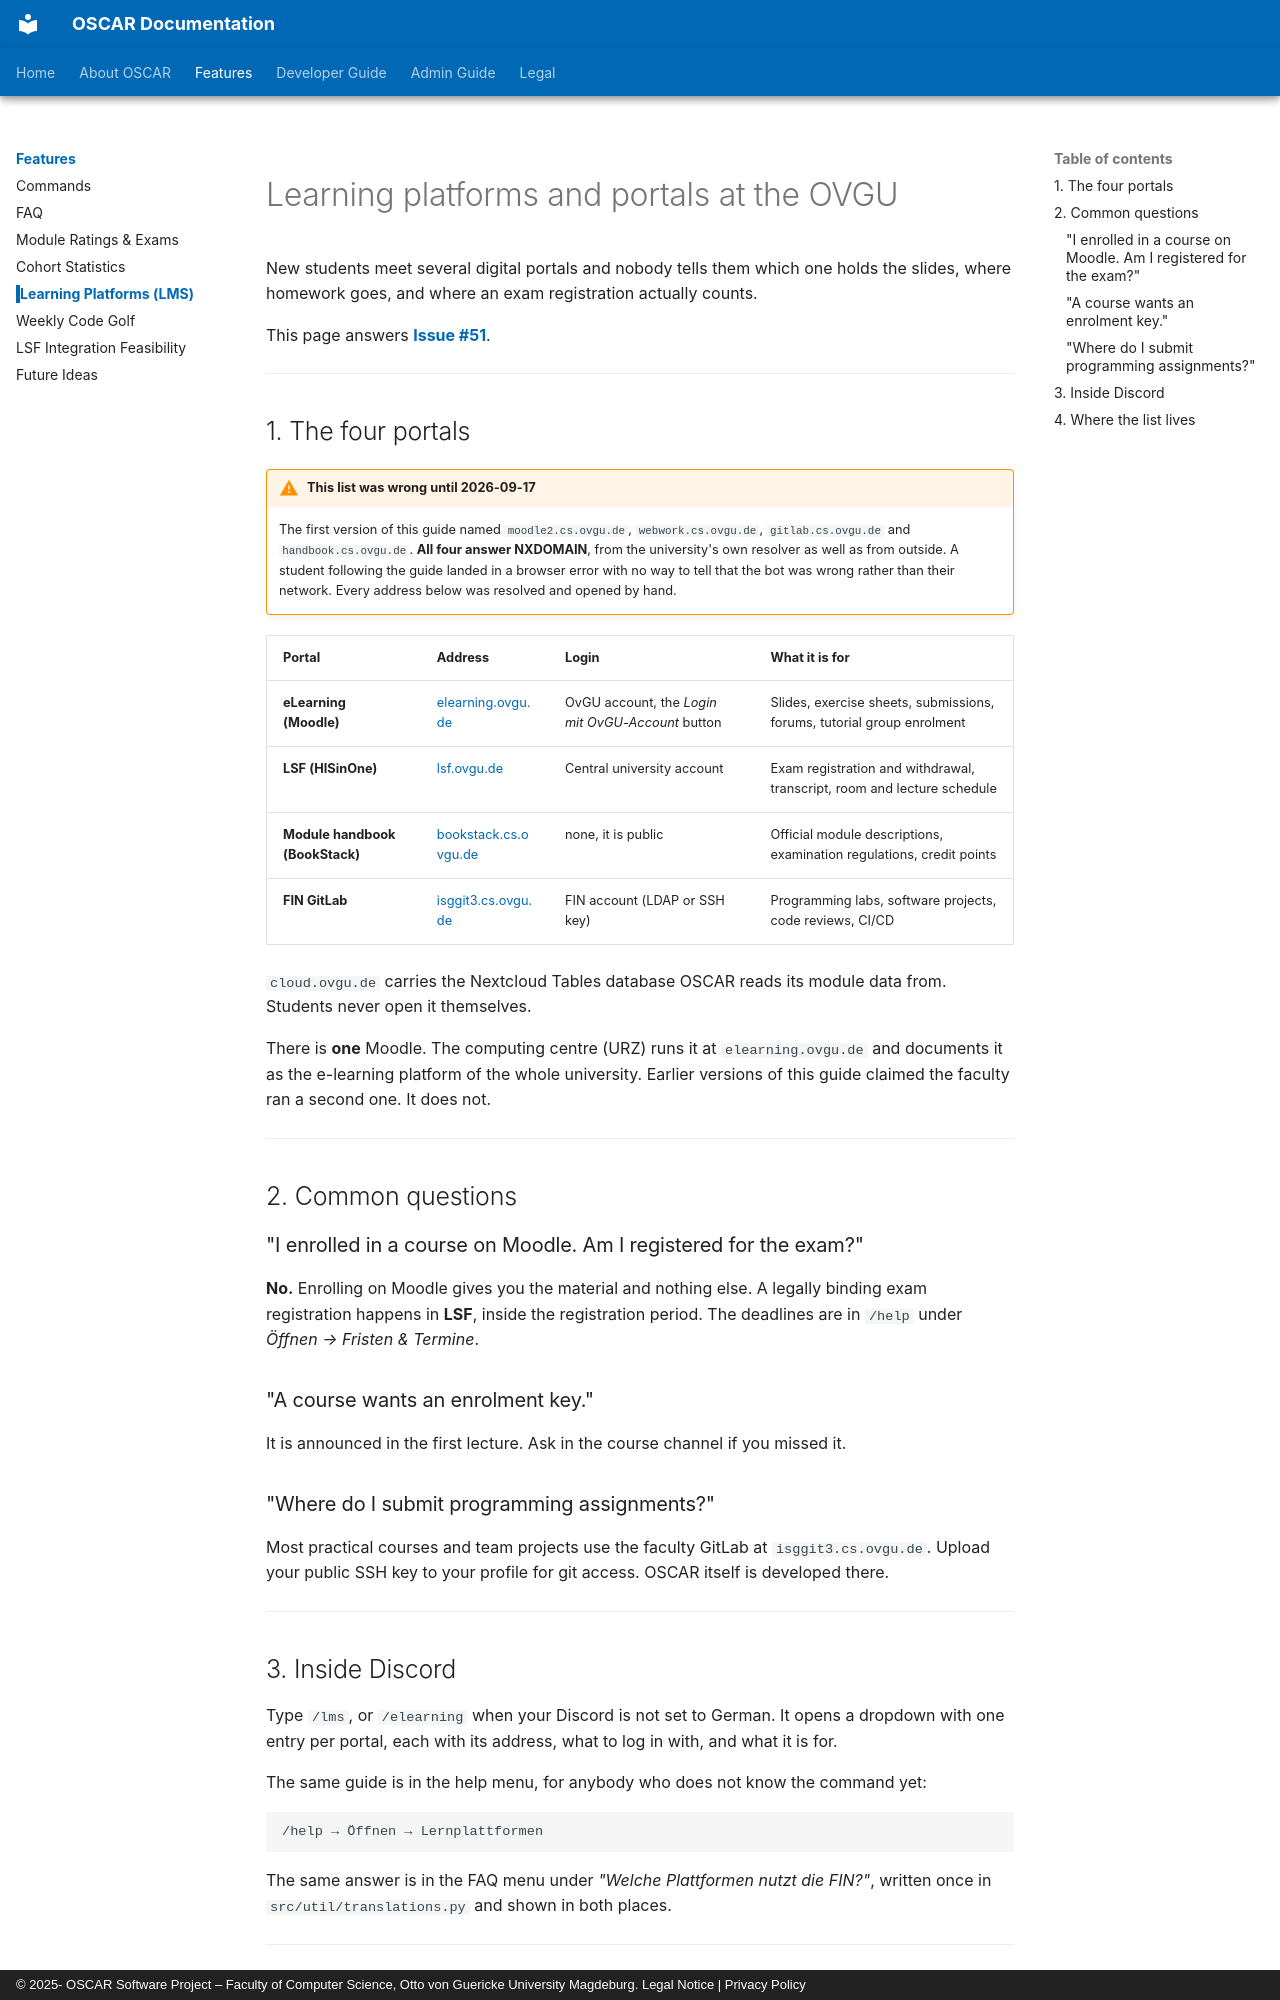

repository: emin-girimhanov/oscar-discord-bot · page: features/lms_guide/index.html · generator: mkdocs · copyright: © 2025- OSCAR Software Project – Faculty of Computer Science, Otto von Guericke University Magdeburg. Legal Notice | Privacy Policy

# Learning platforms and portals at the OVGU

New students meet several digital portals and nobody tells them which one holds the
slides, where homework goes, and where an exam registration actually counts.

This page answers **[Issue #51](https://isggit3.cs.ovgu.de/studium-lehre/discord-bot/-/issues/51)**.

---

## 1. The four portals

!!! warning "This list was wrong until 2026-09-17"
    The first version of this guide named `moodle2.cs.ovgu.de`, `webwork.cs.ovgu.de`,
    `gitlab.cs.ovgu.de` and `handbook.cs.ovgu.de`. **All four answer NXDOMAIN**, from
    the university's own resolver as well as from outside. A student following the
    guide landed in a browser error with no way to tell that the bot was wrong rather
    than their network. Every address below was resolved and opened by hand.

| Portal | Address | Login | What it is for |
| :--- | :--- | :--- | :--- |
| **eLearning (Moodle)** | [elearning.ovgu.de](https://elearning.ovgu.de) | OvGU account, the *Login mit OvGU-Account* button | Slides, exercise sheets, submissions, forums, tutorial group enrolment |
| **LSF (HISinOne)** | [lsf.ovgu.de](https://lsf.ovgu.de) | Central university account | Exam registration and withdrawal, transcript, room and lecture schedule |
| **Module handbook (BookStack)** | [bookstack.cs.ovgu.de](https://bookstack.cs.ovgu.de) | none, it is public | Official module descriptions, examination regulations, credit points |
| **FIN GitLab** | [isggit3.cs.ovgu.de](https://isggit3.cs.ovgu.de) | FIN account (LDAP or SSH key) | Programming labs, software projects, code reviews, CI/CD |

`cloud.ovgu.de` carries the Nextcloud Tables database OSCAR reads its module data from.
Students never open it themselves.

There is **one** Moodle. The computing centre (URZ) runs it at `elearning.ovgu.de` and
documents it as the e-learning platform of the whole university. Earlier versions of
this guide claimed the faculty ran a second one. It does not.

---

## 2. Common questions

### "I enrolled in a course on Moodle. Am I registered for the exam?"

**No.** Enrolling on Moodle gives you the material and nothing else. A legally binding
exam registration happens in **LSF**, inside the registration period. The deadlines are
in `/help` under *Öffnen → Fristen & Termine*.

### "A course wants an enrolment key."

It is announced in the first lecture. Ask in the course channel if you missed it.

### "Where do I submit programming assignments?"

Most practical courses and team projects use the faculty GitLab at
`isggit3.cs.ovgu.de`. Upload your public SSH key to your profile for git access. OSCAR
itself is developed there.

---
